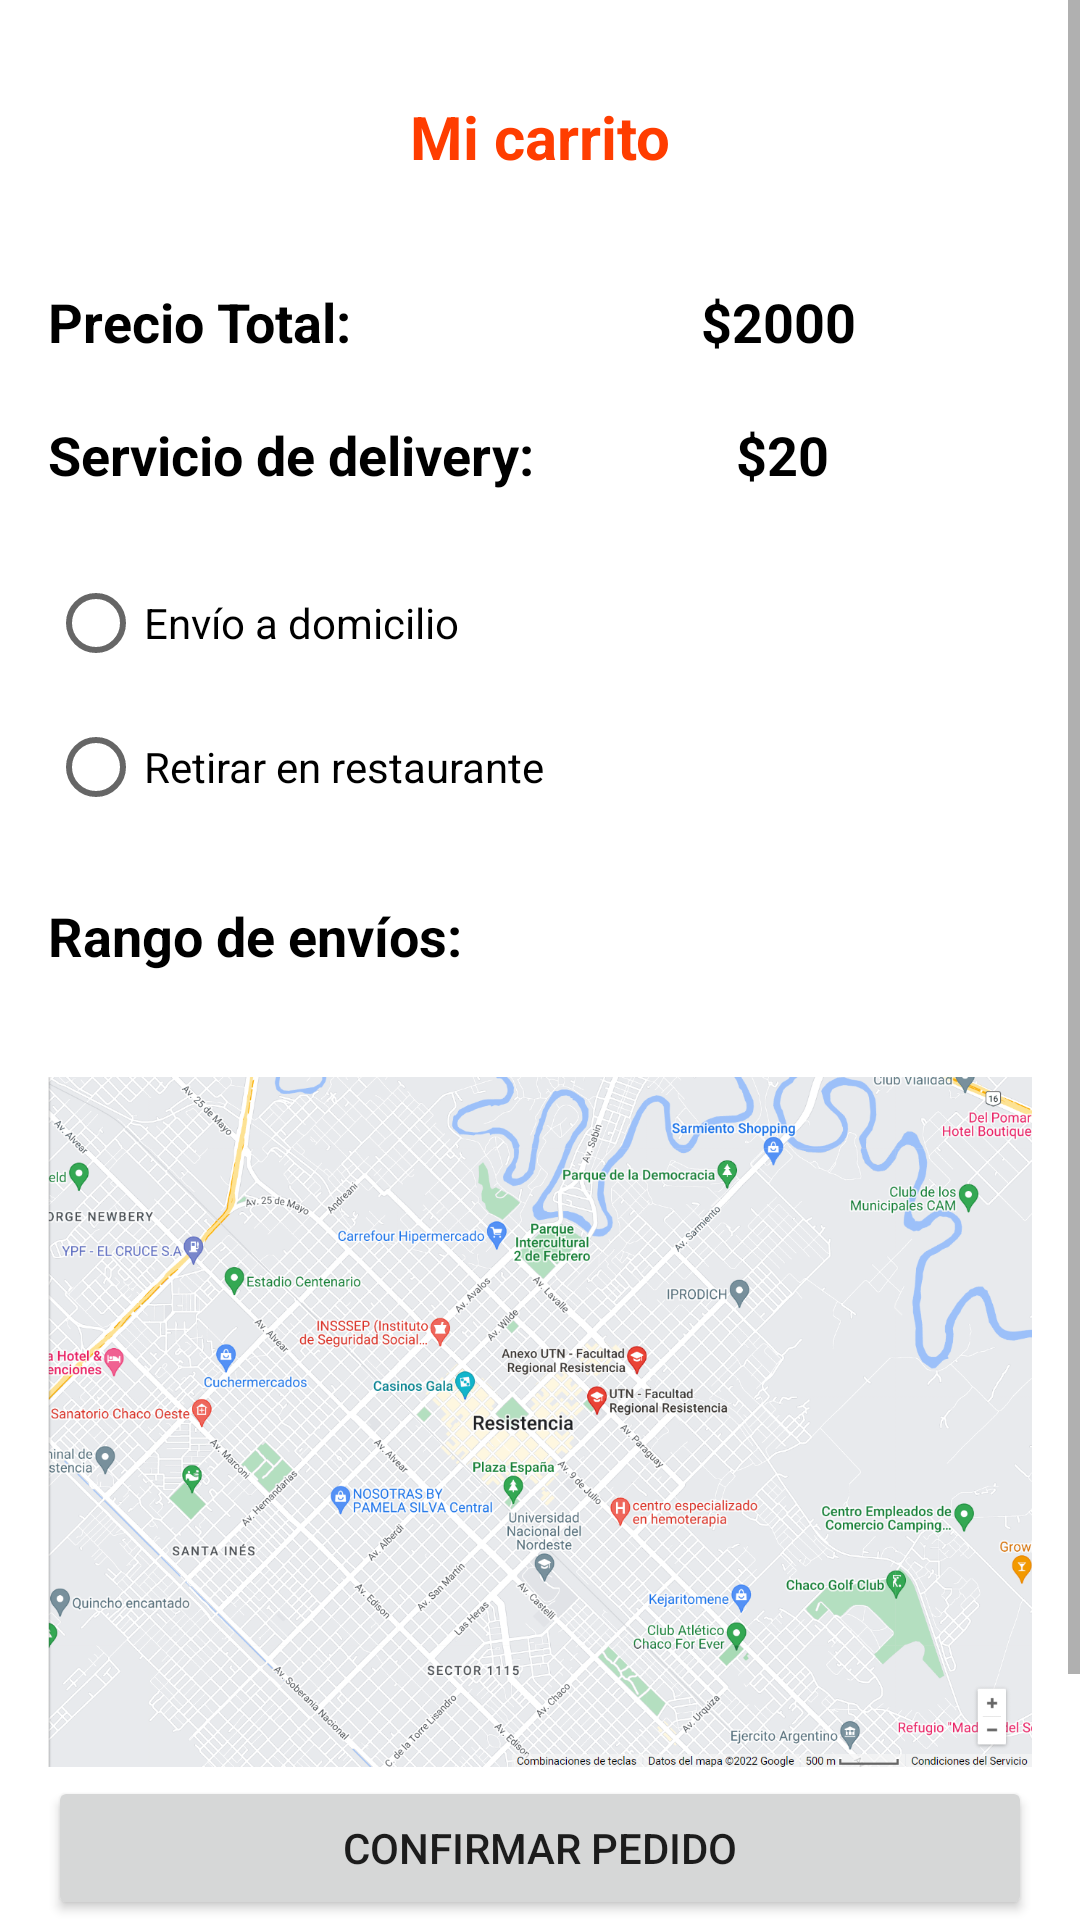

The Android layout XML behind this screen, and the referenced resources:
<!-- AndroidManifest.xml: application theme Theme.BottomNavigationView -->
<!-- res/layout/fragment_carrito.xml -->
<?xml version="1.0" encoding="utf-8"?>
<androidx.constraintlayout.widget.ConstraintLayout xmlns:android="http://schemas.android.com/apk/res/android"
    xmlns:app="http://schemas.android.com/apk/res-auto"
    xmlns:tools="http://schemas.android.com/tools"
    android:layout_width="match_parent"
    android:layout_height="match_parent"
    tools:context=".ui.Carrito">

    <ScrollView
        android:layout_width="match_parent"
        android:layout_height="0dp"
        app:layout_constraintBottom_toTopOf="@+id/btnConfirmarPedido"
        app:layout_constraintEnd_toEndOf="parent"
        app:layout_constraintStart_toStartOf="parent"
        app:layout_constraintTop_toTopOf="parent">

        <LinearLayout
            android:layout_width="match_parent"
            android:layout_height="wrap_content"
            android:orientation="vertical">

            <TextView
                android:id="@+id/textView3"
                android:layout_width="match_parent"
                android:layout_height="wrap_content"
                android:layout_marginTop="32dp"
                android:text="Mi carrito"
                android:textAlignment="center"
                android:textColor="#ff3d00"
                android:textSize="20sp"
                android:textStyle="bold"

                />

            <androidx.recyclerview.widget.RecyclerView
                android:id="@+id/recyclerCarrito"
                android:layout_width="match_parent"
                android:layout_height="match_parent"
                android:layout_marginStart="16dp"
                android:layout_marginTop="16dp"
                android:layout_marginEnd="16dp"
                android:layout_marginBottom="4dp" />

            <LinearLayout
                android:layout_width="match_parent"
                android:layout_height="match_parent"
                android:layout_marginStart="16dp"
                android:layout_marginTop="16dp"
                android:layout_marginEnd="16dp"
                android:layout_marginBottom="4dp"
                android:orientation="horizontal">

                <TextView
                    android:id="@+id/textView5"
                    android:layout_width="wrap_content"
                    android:layout_height="wrap_content"
                    android:layout_weight="1"
                    android:text="Precio Total:"
                    android:textColor="@color/black"
                    android:textSize="18sp"
                    android:textStyle="bold" />

                <TextView
                    android:id="@+id/tvPrecioTotal"
                    android:layout_width="wrap_content"
                    android:layout_height="wrap_content"
                    android:layout_weight="0.5"
                    android:text="$2000"
                    android:textColor="@color/black"
                    android:textSize="18sp"
                    android:textStyle="bold" />
            </LinearLayout>

            <LinearLayout
                android:layout_width="match_parent"
                android:layout_height="match_parent"
                android:layout_marginStart="16dp"
                android:layout_marginTop="16dp"
                android:layout_marginEnd="16dp"
                android:layout_marginBottom="4dp"
                android:orientation="horizontal">

                <TextView
                    android:id="@+id/textView8"
                    android:layout_width="wrap_content"
                    android:layout_height="wrap_content"
                    android:layout_weight="0.5"
                    android:text="Servicio de delivery:"
                    android:textColor="@color/black"
                    android:textSize="18sp"
                    android:textStyle="bold" />

                <TextView
                    android:id="@+id/tvPrecioDelivery"
                    android:layout_width="wrap_content"
                    android:layout_height="wrap_content"
                    android:layout_weight="0.5"
                    android:text="$20"
                    android:textColor="@color/black"
                    android:textSize="18sp"
                    android:textStyle="bold" />
            </LinearLayout>

            <LinearLayout
                android:layout_width="match_parent"
                android:layout_height="match_parent"
                android:layout_marginStart="16dp"
                android:layout_marginTop="16dp"
                android:layout_marginEnd="16dp"
                android:layout_marginBottom="4dp"
                android:orientation="vertical">

                <RadioGroup
                    android:layout_width="match_parent"
                    android:layout_height="match_parent">

                    <RadioButton
                        android:id="@+id/rbEnvioAdomicilio"
                        android:layout_width="match_parent"
                        android:layout_height="wrap_content"
                        android:text="Envío a domicilio" />

                    <RadioButton
                        android:id="@+id/rbRetirarEnRestaurante"
                        android:layout_width="match_parent"
                        android:layout_height="wrap_content"
                        android:text="Retirar en restaurante" />
                </RadioGroup>
            </LinearLayout>

            <LinearLayout
                android:layout_width="match_parent"
                android:layout_height="match_parent"
                android:layout_marginStart="16dp"
                android:layout_marginTop="16dp"
                android:layout_marginEnd="16dp"
                android:layout_marginBottom="4dp"
                android:orientation="vertical">


                <TextView
                    android:id="@+id/textView9"
                    android:layout_width="match_parent"
                    android:layout_height="wrap_content"
                    android:textColor="@color/black"
                    android:textSize="18sp"
                    android:textStyle="bold"
                    android:text="Rango de envíos:" />

                <ImageView
                    android:id="@+id/imageView2"
                    android:layout_width="match_parent"
                    android:layout_height="300dp"
                    android:src="@drawable/rango_mapa" />
            </LinearLayout>

        </LinearLayout>
    </ScrollView>

    <Button
        android:id="@+id/btnConfirmarPedido"
        android:layout_width="0dp"
        android:layout_height="wrap_content"
        android:layout_marginStart="16dp"
        android:layout_marginEnd="16dp"
        android:text="Confirmar Pedido"
        app:layout_constraintBottom_toBottomOf="parent"
        app:layout_constraintEnd_toEndOf="parent"
        app:layout_constraintStart_toStartOf="parent" />
</androidx.constraintlayout.widget.ConstraintLayout>
<!-- resources referenced by this layout -->
<resources>
  <color name="black">#FF000000</color>
  <!-- drawable rango_mapa: png bitmap (drawable, 904198 bytes) -->
  <style name="Theme.BottomNavigationView" parent="Theme.MaterialComponents.DayNight.DarkActionBar">
          
          <item name="colorPrimary">@color/pink_500</item>
          <item name="colorPrimaryVariant">@color/pink_700</item>
          <item name="colorOnPrimary">@color/white</item>
          
          <item name="colorSecondary">@color/purple_200</item>
          <item name="colorSecondaryVariant">@color/purple_700</item>
          <item name="colorOnSecondary">@color/black</item>
          
          <item name="android:statusBarColor" tools:targetApi="l">?attr/colorPrimaryVariant</item>
          
      </style>
  <color name="pink_500">#AC2218</color>
  <color name="pink_700">#c2185b</color>
  <color name="white">#FFFFFFFF</color>
  <color name="purple_200">#ce93d8</color>
  <color name="purple_700">#7b1fa2</color>
</resources>
